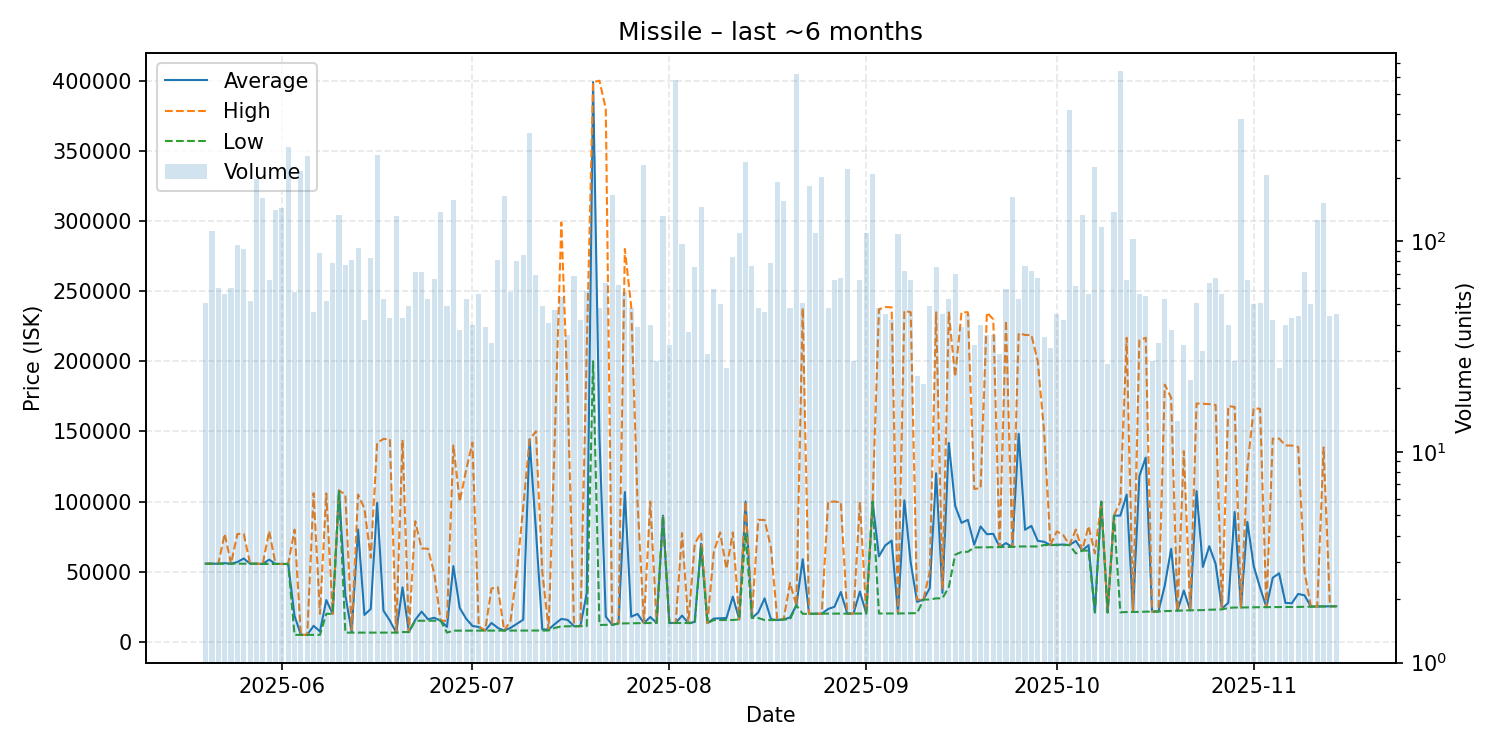

Data behind this chart, as committed beside it:
date, average, highest, lowest, order_count, volume
2025-05-20, 55750, 55750, 55750, 30, 51
2025-05-21, 55740, 55750, 55720, 41, 112
2025-05-22, 55720, 55720, 55720, 30, 60
2025-05-23, 56100, 76990, 55720, 26, 56
2025-05-24, 55720, 55730, 55720, 41, 60
2025-05-25, 56870, 76900, 55720, 42, 96
2025-05-26, 59422, 77000, 55720, 36, 92
2025-05-27, 55730, 55730, 55730, 36, 52
2025-05-28, 55720, 55720, 55720, 44, 196
2025-05-29, 55550, 55550, 55550, 41, 160
2025-05-30, 58626, 79000, 55550, 40, 65
2025-05-31, 55550, 55550, 55550, 51, 140
2025-06-01, 55570, 55570, 55570, 38, 143
2025-06-02, 55550, 55550, 55550, 29, 279
2025-06-03, 18550, 79990, 5000, 28, 57
2025-06-04, 5005, 5005, 5005, 33, 214
2025-06-05, 5006, 5006, 5006, 29, 253
2025-06-06, 11462, 106000, 5006, 27, 46
2025-06-07, 7448, 20000, 5006, 39, 88
2025-06-08, 29807, 105750, 20010, 38, 52
2025-06-09, 20003, 20010, 20000, 32, 79
2025-06-10, 107900, 107900, 107900, 36, 133
2025-06-11, 33244, 105000, 6603, 38, 77
2025-06-12, 6899, 8600, 6603, 39, 81
2025-06-13, 80155, 105000, 6604, 22, 93
2025-06-14, 19233, 95000, 6605, 24, 42
2025-06-15, 23495, 60000, 6605, 38, 83
2025-06-16, 99000, 141900, 6605, 37, 255
2025-06-17, 22227, 144600, 6605, 32, 53
2025-06-18, 15192, 144500, 6606, 31, 43
2025-06-19, 6606, 6606, 6606, 31, 132
2025-06-20, 38838, 144000, 7001, 23, 43
2025-06-21, 7001, 7001, 7001, 24, 49
2025-06-22, 15698, 86000, 15050, 33, 71
2025-06-23, 21589, 66590, 15080, 33, 71
2025-06-24, 16112, 66400, 15130, 22, 53
2025-06-25, 17184, 48500, 15180, 30, 66
2025-06-26, 15110, 15110, 15110, 50, 138
2025-06-27, 10683, 15000, 6605, 37, 49
2025-06-28, 53990, 140000, 8006, 43, 157
2025-06-29, 24232, 100000, 8007, 23, 38
2025-06-30, 16632, 122150, 8017, 30, 53
2025-07-01, 11375, 142000, 8026, 25, 40
2025-07-02, 10581, 11100, 8020, 24, 56
2025-07-03, 8020, 8020, 8020, 15, 39
2025-07-04, 13506, 38025, 8021, 20, 33
2025-07-05, 9961, 39000, 8041, 30, 81
2025-07-06, 8044, 8044, 8044, 41, 163
2025-07-07, 9999, 15000, 8044, 23, 57
2025-07-08, 12855, 49900, 8061, 36, 80
2025-07-09, 15828, 96000, 8068, 23, 86
2025-07-10, 144300, 144300, 8078, 32, 325
2025-07-11, 79637, 150000, 8081, 28, 69
2025-07-12, 8949, 50000, 8094, 24, 49
2025-07-13, 8780, 9001, 8114, 23, 41
2025-07-14, 12840, 150000, 10000, 31, 47
2025-07-15, 16374, 298900, 11040, 28, 54
2025-07-16, 15655, 175100, 11100, 21, 36
2025-07-17, 11139, 11150, 11130, 23, 68
2025-07-18, 11232, 11260, 11210, 26, 42
... 119 more rows
